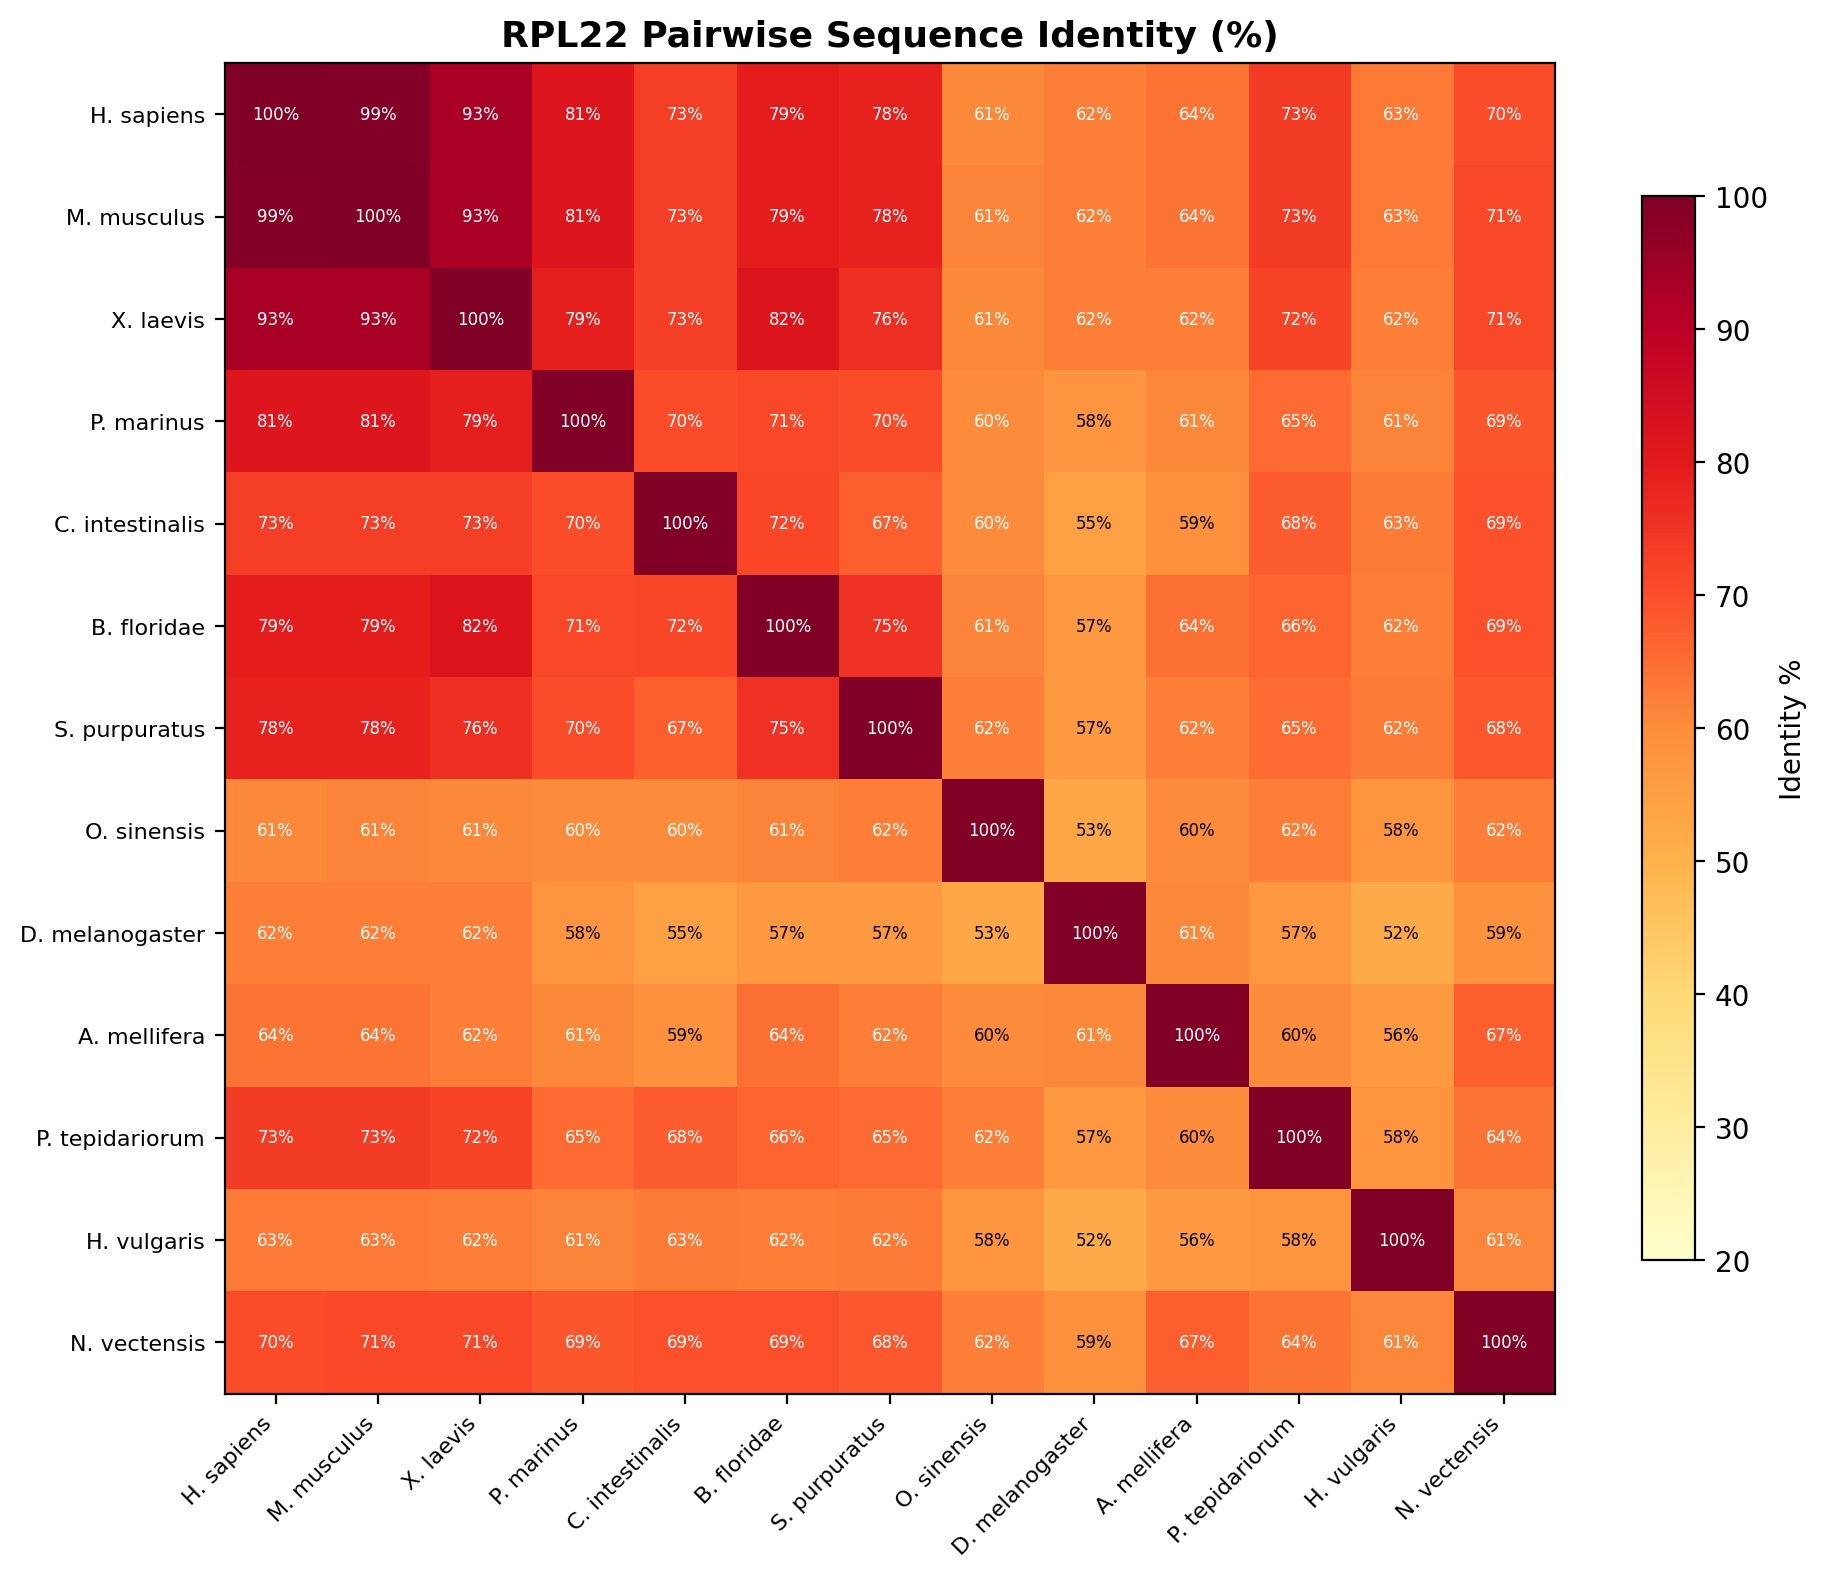

The data file committed next to this chart (first rows):
, H. sapiens, M. musculus, X. laevis, P. marinus, C. intestinalis, B. floridae, S. purpuratus, O. sinensis, D. melanogaster, A. mellifera, P. tepidariorum, H. vulgaris, N. vectensis
H. sapiens, 100.0, 99.2, 93.0, 81.2, 73.0, 79.4, 78.2, 60.6, 62.2, 63.8, 73.2, 63.1, 70.2
M. musculus, 99.2, 100.0, 93.0, 81.2, 73.0, 79.4, 78.2, 61.4, 62.2, 63.8, 73.2, 63.1, 71.1
X. laevis, 93.0, 93.0, 100.0, 78.9, 73.0, 81.7, 75.8, 60.6, 62.2, 62.2, 71.7, 62.3, 71.1
P. marinus, 81.2, 81.2, 78.9, 100.0, 70.2, 71.2, 70.0, 60.2, 57.8, 60.9, 65.2, 61.5, 68.6
C. intestinalis, 73.0, 73.0, 73.0, 70.2, 100.0, 71.5, 67.4, 60.3, 54.8, 58.8, 67.7, 62.8, 69.4
B. floridae, 79.4, 79.4, 81.7, 71.2, 71.5, 100.0, 75.4, 61.4, 56.7, 64.4, 66.4, 62.3, 69.4
S. purpuratus, 78.2, 78.2, 75.8, 70.0, 67.4, 75.4, 100.0, 62.3, 56.8, 62.3, 65.1, 62.5, 68.3
O. sinensis, 60.6, 61.4, 60.6, 60.2, 60.3, 61.4, 62.3, 100.0, 53.1, 60.0, 62.2, 57.7, 62.3
D. melanogaster, 62.2, 62.2, 62.2, 57.8, 54.8, 56.7, 56.8, 53.1, 100.0, 60.9, 56.9, 52.0, 58.7
A. mellifera, 63.8, 63.8, 62.2, 60.9, 58.8, 64.4, 62.3, 60.0, 60.9, 100.0, 59.7, 56.5, 67.2
P. tepidariorum, 73.2, 73.2, 71.7, 65.2, 67.7, 66.4, 65.1, 62.2, 56.9, 59.7, 100.0, 57.7, 63.9
H. vulgaris, 63.1, 63.1, 62.3, 61.5, 62.8, 62.3, 62.5, 57.7, 52.0, 56.5, 57.7, 100.0, 61.2
N. vectensis, 70.2, 71.1, 71.1, 68.6, 69.4, 69.4, 68.3, 62.3, 58.7, 67.2, 63.9, 61.2, 100.0
